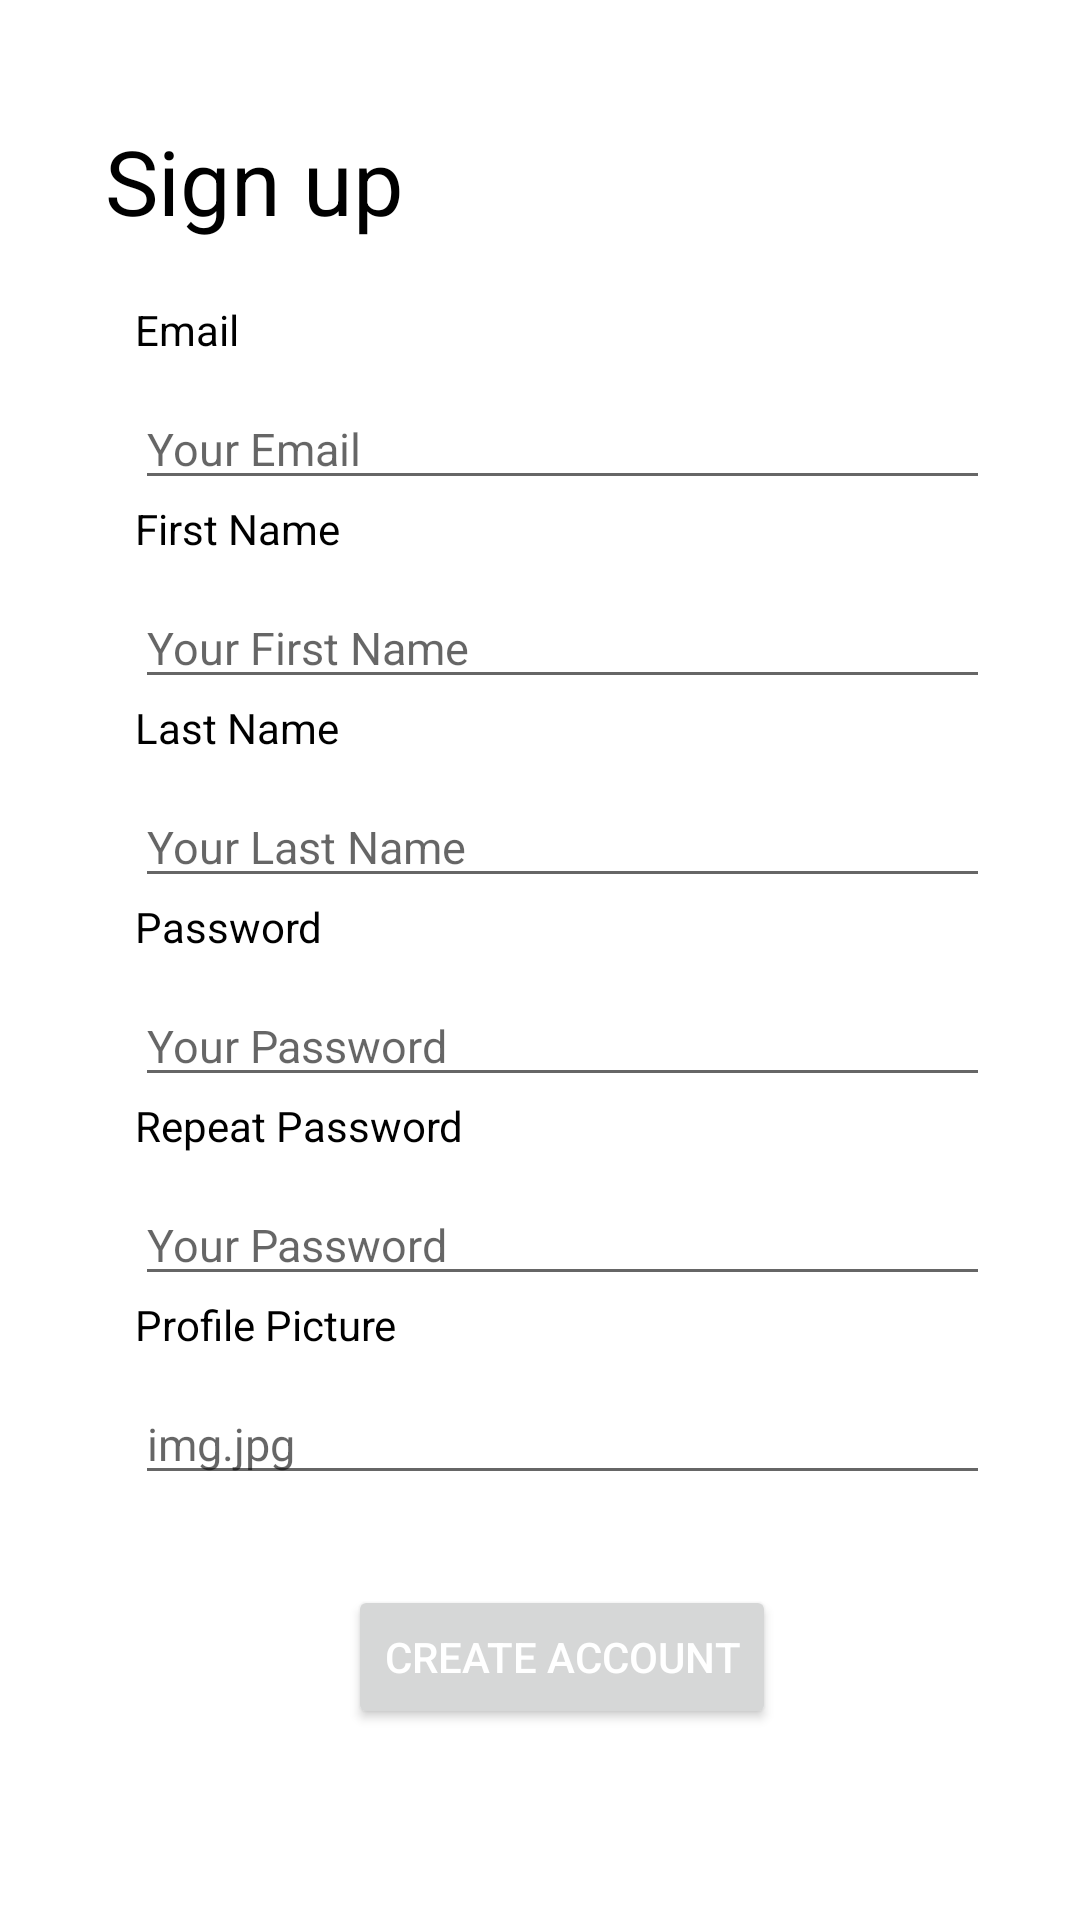

Layout XML and referenced resources for this Android screen:
<!-- AndroidManifest.xml: application theme Theme.OpenEvents -->
<!-- res/layout/activity_register.xml -->
<?xml version="1.0" encoding="utf-8"?>
<ScrollView xmlns:android="http://schemas.android.com/apk/res/android"

    android:layout_width="match_parent"
    android:layout_height="match_parent">


<LinearLayout  android:id="@+id/ll_main_register"
    android:layout_width="match_parent"
    android:layout_height="match_parent"
    android:layout_marginLeft="35dp"
    android:orientation="vertical">

    <TextView
        android:id="@+id/tv_register_title"
        android:layout_width="wrap_content"
        android:layout_height="wrap_content"
        android:layout_gravity="left"
        android:layout_marginTop="40dp"
        android:text="@string/sign_up_register"
        android:textColor="@color/black"
        android:textSize="30sp" />

    <LinearLayout
        android:id="@+id/ll_form_register"
        android:layout_width="match_parent"
        android:layout_height="wrap_content"
        android:orientation="vertical"
        android:layout_marginStart="10dp"
        android:layout_marginTop="20dp"
        android:layout_marginEnd="30dp">

        <TextView
            android:id="@+id/tv_register_email"
            android:layout_width="wrap_content"
            android:layout_height="wrap_content"
            android:text="@string/email"
            android:textColor="@color/black" />

        <EditText
            android:id="@+id/et_register_email"
            android:layout_width="match_parent"
            android:layout_height="wrap_content"
            android:layout_marginTop="10dp"
            android:hint="@string/your_email"
            android:textSize="15sp" />
        <TextView
            android:id="@+id/tv_register_first_name"
            android:layout_width="wrap_content"
            android:layout_height="wrap_content"
            android:text="@string/first_name"
            android:textColor="@color/black" />

        <EditText
            android:id="@+id/et_register_first_name"
            android:layout_width="match_parent"
            android:layout_height="wrap_content"
            android:layout_marginTop="10dp"
            android:hint="@string/first_name_placeholder"
            android:textSize="15sp" />
        <TextView
            android:id="@+id/tv_register_last_name"
            android:layout_width="wrap_content"
            android:layout_height="wrap_content"
            android:text="@string/last_name"
            android:textColor="@color/black" />

        <EditText
            android:id="@+id/et_register_last_name"
            android:layout_width="match_parent"
            android:layout_height="wrap_content"
            android:layout_marginTop="10dp"
            android:hint="@string/last_name_placeholder"
            android:textSize="15sp" />
        <TextView
            android:id="@+id/tv_register_password"
            android:layout_width="wrap_content"
            android:layout_height="wrap_content"
            android:text="@string/password"
            android:textColor="@color/black" />

        <EditText
            android:id="@+id/et_register_password"
            android:layout_width="match_parent"
            android:layout_height="wrap_content"
            android:layout_marginTop="10dp"
            android:hint="@string/your_password"
            android:textSize="15sp"
            android:inputType="textPassword"/>
        <TextView
            android:id="@+id/tv_register_password_conf"
            android:layout_width="wrap_content"
            android:layout_height="wrap_content"
            android:text="@string/repeat_password"
            android:textColor="@color/black" />

        <EditText
            android:id="@+id/et_register_password_conf"
            android:layout_width="match_parent"
            android:layout_height="wrap_content"
            android:layout_marginTop="10dp"
            android:hint="@string/your_password"
            android:textSize="15sp"
            android:inputType="textPassword"/>
        <TextView
            android:id="@+id/tv_register_profile_picture"
            android:layout_width="wrap_content"
            android:layout_height="wrap_content"
            android:text="@string/profile_picture"
            android:textColor="@color/black" />

        <EditText
            android:id="@+id/et_register_profile_picture"
            android:layout_width="match_parent"
            android:layout_height="wrap_content"
            android:layout_marginTop="10dp"
            android:hint="@string/profile_picture_placeholder"
            android:textSize="15sp" />
        <Button
            android:id="@+id/bt_register_create_account"
            android:layout_width="wrap_content"
            android:layout_height="wrap_content"
            android:layout_gravity="center_horizontal"
            android:layout_marginTop="30dp"
            android:text="@string/create_account"
            android:textColor="@color/white"/>
    </LinearLayout>

</LinearLayout>
</ScrollView>
<!-- resources referenced by this layout -->
<resources>
  <color name="black">#FF000000</color>
  <color name="white">#FFFFFFFF</color>
  <string name="create_account">Create account</string>
  <string name="email">Email</string>
  <string name="first_name">First Name</string>
  <string name="first_name_placeholder">Your First Name</string>
  <string name="last_name">Last Name</string>
  <string name="last_name_placeholder">Your Last Name</string>
  <string name="password">Password</string>
  <string name="profile_picture">Profile Picture</string>
  <string name="profile_picture_placeholder">img.jpg</string>
  <string name="repeat_password">Repeat Password</string>
  <string name="sign_up_register">Sign up</string>
  <string name="your_email">Your Email</string>
  <string name="your_password">Your Password</string>
  <style name="Theme.OpenEvents" parent="Theme.MaterialComponents.DayNight.NoActionBar">
          
          <item name="colorPrimary">@color/primary</item>
          <item name="colorPrimaryVariant">@color/purple_700</item>
          <item name="colorOnPrimary">@color/white</item>
          
          <item name="colorSecondary">@color/teal_200</item>
          <item name="colorSecondaryVariant">@color/teal_700</item>
          <item name="colorOnSecondary">@color/black</item>
          
          <item name="android:statusBarColor" tools:targetApi="l">?attr/colorPrimaryVariant</item>
          
          
          <item name="android:windowFullscreen">true</item>
      </style>
  <color name="primary">#4895ef</color>
  <color name="purple_700">#FF3700B3</color>
  <color name="teal_200">#FF03DAC5</color>
  <color name="teal_700">#FF018786</color>
</resources>
